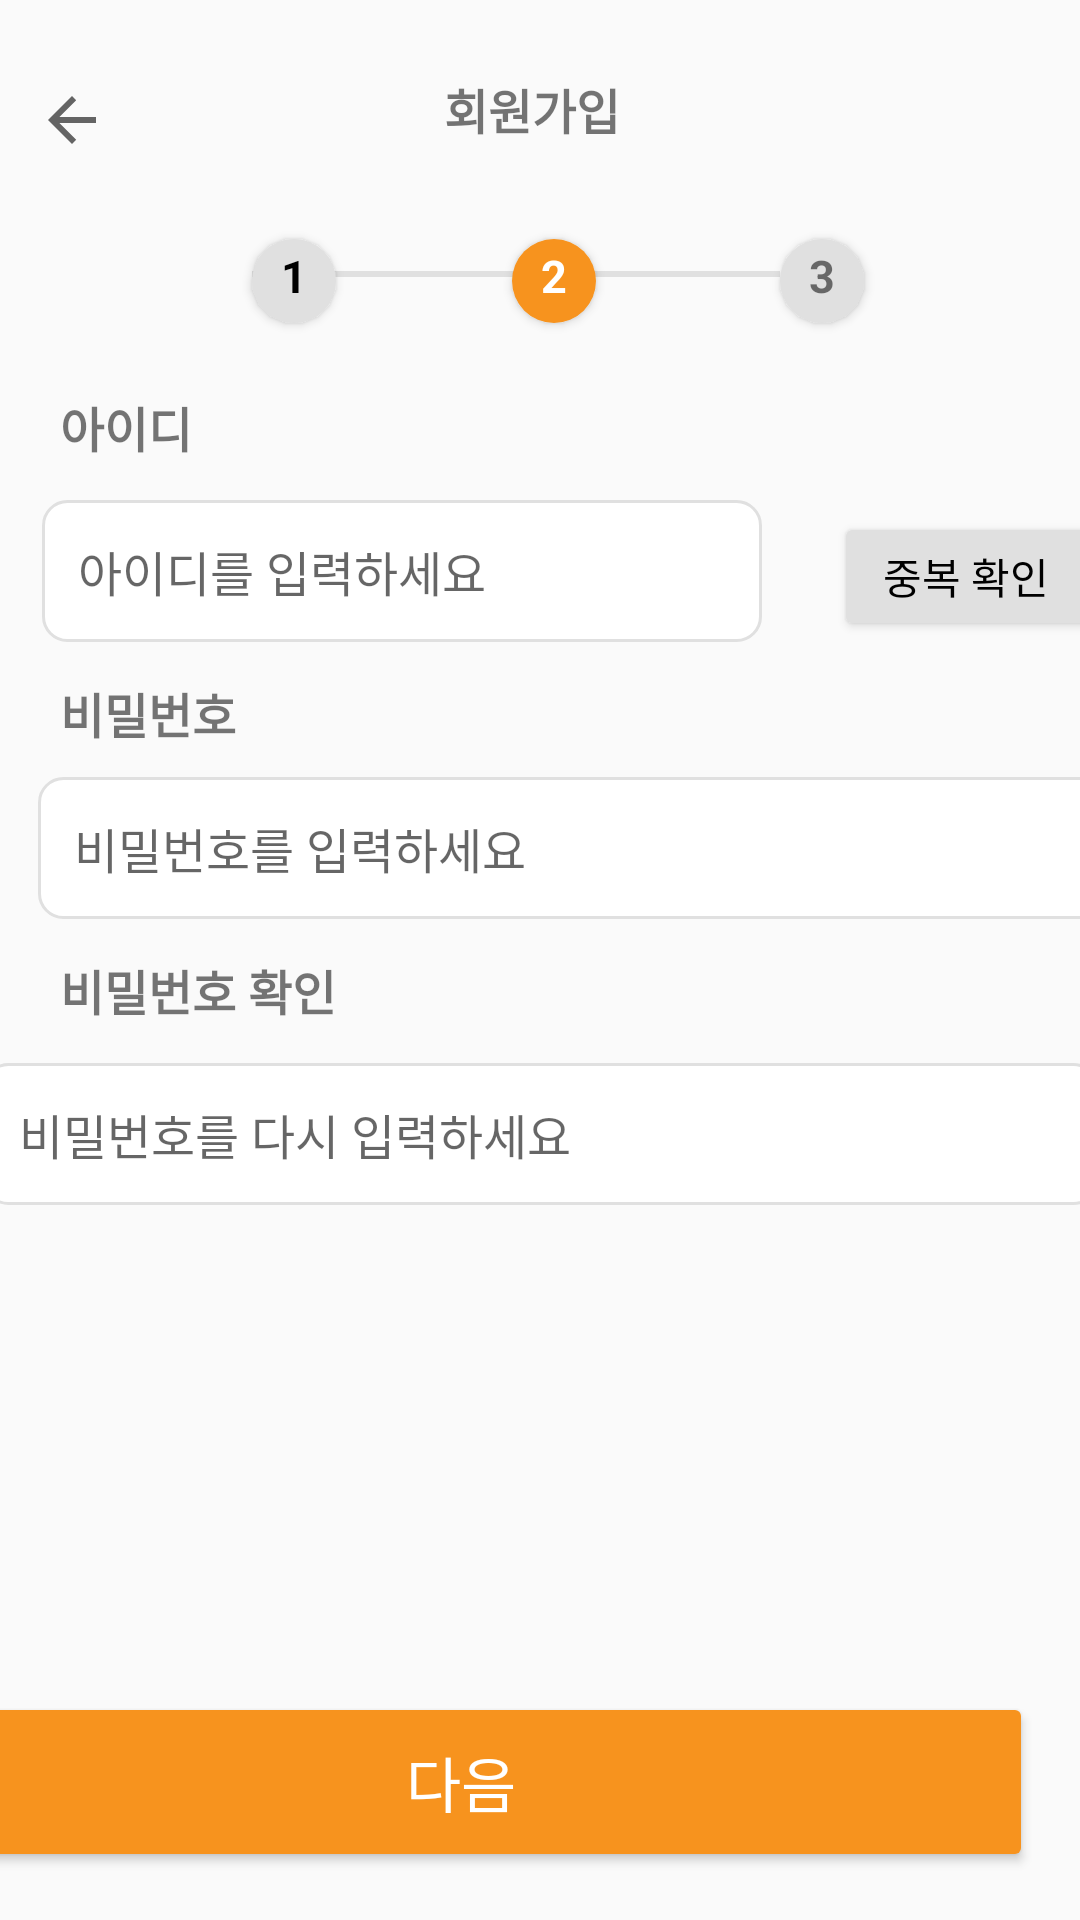

Layout XML and referenced resources for this Android screen:
<!-- AndroidManifest.xml: application theme Theme.AppCompat.Light.NoActionBar -->
<!-- res/layout/activity_sign_up_2.xml -->
<?xml version="1.0" encoding="utf-8"?>
<androidx.constraintlayout.widget.ConstraintLayout xmlns:android="http://schemas.android.com/apk/res/android"
    xmlns:app="http://schemas.android.com/apk/res-auto"
    xmlns:tools="http://schemas.android.com/tools"
    android:layout_width="match_parent"
    android:layout_height="match_parent"
    android:fitsSystemWindows="true">

    <View
        android:id="@+id/view"
        android:layout_width="0dp"
        android:layout_height="2dp"
        android:background="#E0E0E0"
        app:layout_constraintBottom_toBottomOf="@+id/textView20"
        app:layout_constraintEnd_toEndOf="parent"
        app:layout_constraintEnd_toStartOf="@+id/textView19"
        app:layout_constraintHorizontal_bias="0.0"
        app:layout_constraintStart_toStartOf="@+id/textView21"
        app:layout_constraintTop_toTopOf="@+id/textView20"
        app:layout_constraintVertical_bias="0.416" />

    <TextView
        android:id="@+id/textView19"
        android:layout_width="28dp"
        android:layout_height="28dp"
        android:background="@drawable/bg_circle_gray"
        android:elevation="2dp"
        android:paddingTop="2dp"
        android:text="3"
        android:textAlignment="center"
        android:textSize="15sp"
        android:textStyle="bold"
        app:layout_constraintBottom_toBottomOf="parent"
        app:layout_constraintEnd_toEndOf="parent"
        app:layout_constraintHorizontal_bias="0.783"
        app:layout_constraintStart_toStartOf="parent"
        app:layout_constraintTop_toTopOf="parent"
        app:layout_constraintVertical_bias="0.13" />

    <TextView
        android:id="@+id/textView20"
        android:layout_width="28dp"
        android:layout_height="28dp"
        android:background="@drawable/bg_circle_orange"
        android:elevation="2dp"
        android:paddingTop="2dp"
        android:text="2"
        android:textAlignment="center"
        android:textColor="@color/white"
        android:textSize="15sp"
        android:textStyle="bold"
        app:layout_constraintBottom_toBottomOf="parent"
        app:layout_constraintEnd_toStartOf="@+id/textView19"
        app:layout_constraintHorizontal_bias="0.488"
        app:layout_constraintStart_toEndOf="@+id/textView21"
        app:layout_constraintTop_toTopOf="parent"
        app:layout_constraintVertical_bias="0.13" />

    <TextView
        android:id="@+id/textView21"
        android:layout_width="28dp"
        android:layout_height="28dp"
        android:layout_marginStart="84dp"
        android:background="@drawable/bg_circle_gray"
        android:elevation="2dp"
        android:paddingTop="2dp"
        android:text="1"
        android:textAlignment="center"
        android:textColor="@color/black"
        android:textSize="15sp"
        android:textStyle="bold"
        app:layout_constraintBottom_toBottomOf="parent"
        app:layout_constraintStart_toStartOf="parent"
        app:layout_constraintTop_toTopOf="parent"
        app:layout_constraintVertical_bias="0.13" />

    <TextView
        android:id="@+id/textView16"
        android:layout_width="64dp"
        android:layout_height="23dp"
        android:text="회원가입"
        android:textSize="16sp"
        android:textStyle="bold"
        app:layout_constraintBottom_toBottomOf="parent"
        app:layout_constraintEnd_toEndOf="parent"
        app:layout_constraintStart_toStartOf="parent"
        app:layout_constraintTop_toTopOf="parent"
        app:layout_constraintVertical_bias="0.04" />

    <TextView
        android:id="@+id/textView14"
        android:layout_width="103dp"
        android:layout_height="24dp"
        android:layout_marginStart="20dp"
        android:layout_marginTop="12dp"
        android:text="비밀번호 확인"
        android:textSize="16sp"
        android:textStyle="bold"
        app:layout_constraintStart_toStartOf="parent"
        app:layout_constraintTop_toBottomOf="@+id/etPhone" />

    <TextView
        android:id="@+id/textView13"
        android:layout_width="68dp"
        android:layout_height="21dp"
        android:layout_marginStart="20dp"
        android:layout_marginTop="12dp"
        android:text="비밀번호"
        android:textSize="16sp"
        android:textStyle="bold"
        app:layout_constraintStart_toStartOf="parent"
        app:layout_constraintTop_toBottomOf="@+id/etName" />


    <EditText
        android:id="@+id/etName"
        android:layout_width="240dp"
        android:layout_height="wrap_content"
        android:layout_marginTop="12dp"
        android:background="@drawable/bg_edittext_rounded"
        android:ems="10"
        android:hint="아이디를 입력하세요"
        android:inputType="text"
        android:padding="12dp"
        android:textSize="16sp"
        app:layout_constraintEnd_toEndOf="parent"
        app:layout_constraintHorizontal_bias="0.116"
        app:layout_constraintStart_toStartOf="parent"
        app:layout_constraintTop_toBottomOf="@+id/textView12"
        tools:ignore="TouchTargetSizeCheck" />

    <Button
        android:id="@+id/btn_do_later"
        android:layout_width="381dp"
        android:layout_height="60dp"
        android:layout_marginEnd="16dp"
        android:layout_marginBottom="16dp"
        android:backgroundTint="#F7931E"
        android:text="다음"
        android:textColor="@color/white"
        android:textSize="20sp"
        app:cornerRadius="10dp"
        app:layout_constraintBottom_toBottomOf="parent"
        app:layout_constraintEnd_toEndOf="parent" />

    <TextView
        android:id="@+id/textView12"
        android:layout_width="55dp"
        android:layout_height="24dp"
        android:layout_marginStart="20dp"
        android:text="아이디"
        android:textSize="16sp"
        android:textStyle="bold"
        app:layout_constraintBottom_toBottomOf="parent"
        app:layout_constraintStart_toStartOf="parent"
        app:layout_constraintTop_toTopOf="parent"
        app:layout_constraintVertical_bias="0.212" />

    <ImageView
        android:id="@+id/btn_back"
        android:layout_width="wrap_content"
        android:layout_height="wrap_content"
        android:layout_marginStart="12dp"
        android:layout_marginTop="28dp"
        app:layout_constraintStart_toStartOf="parent"
        app:layout_constraintTop_toTopOf="parent"
        app:srcCompat="?attr/homeAsUpIndicator" />

    <EditText
        android:id="@+id/etPhone"
        android:layout_width="372dp"
        android:layout_height="wrap_content"
        android:layout_marginStart="16dp"
        android:layout_marginTop="12dp"
        android:background="@drawable/bg_edittext_rounded"
        android:ems="10"
        android:hint="비밀번호를 입력하세요"
        android:inputType="textPassword"
        android:padding="12dp"
        android:textSize="16sp"
        app:layout_constraintEnd_toEndOf="parent"
        app:layout_constraintHorizontal_bias="0.13"
        app:layout_constraintStart_toStartOf="parent"
        app:layout_constraintTop_toBottomOf="@+id/textView13"
        tools:ignore="TouchTargetSizeCheck" />

    <EditText
        android:id="@+id/etEmail"
        android:layout_width="372dp"
        android:layout_height="wrap_content"
        android:layout_marginTop="12dp"
        android:background="@drawable/bg_edittext_rounded"
        android:ems="10"
        android:hint="비밀번호를 다시 입력하세요"
        android:inputType="textPassword"
        android:padding="12dp"
        android:textSize="16sp"
        app:layout_constraintEnd_toEndOf="parent"
        app:layout_constraintHorizontal_bias="0.512"
        app:layout_constraintStart_toStartOf="parent"
        app:layout_constraintTop_toBottomOf="@+id/textView14"
        tools:ignore="TouchTargetSizeCheck" />

    <Button
        android:id="@+id/btnCheckId"
        android:layout_width="wrap_content"
        android:layout_height="43dp"
        android:layout_marginStart="24dp"
        android:layout_marginTop="16dp"
        android:backgroundTint="#E0E0E0"
        android:text="중복 확인"
        android:textColor="@color/black"
        app:cornerRadius="10dp"
        app:layout_constraintStart_toEndOf="@+id/etName"
        app:layout_constraintTop_toBottomOf="@+id/textView12"
        tools:ignore="TouchTargetSizeCheck" />

</androidx.constraintlayout.widget.ConstraintLayout>
<!-- resources referenced by this layout -->
<resources>
  <!-- drawable bg_circle_gray (drawable) -->
  <shape xmlns:android="http://schemas.android.com/apk/res/android"
      android:shape="oval">
      <solid android:color="#E0E0E0" /> 
  </shape>
  <!-- drawable bg_circle_orange (drawable) -->
  <shape xmlns:android="http://schemas.android.com/apk/res/android"
      android:shape="oval">
      <solid android:color="#F7931E" /> 
  </shape>
  <!-- drawable bg_edittext_rounded (drawable) -->
  <shape xmlns:android="http://schemas.android.com/apk/res/android">
      <solid android:color="#FFFFFF" /> 
      <stroke android:width="1dp" android:color="#E0E0E0" /> 
      <corners android:radius="8dp" /> 
  </shape>
  <!-- not gathered from this repository: default colours our renderer supplied (Android Studio template values) -->
  <color name="black">#FF000000</color>
  <color name="white">#FFFFFFFF</color>
</resources>
